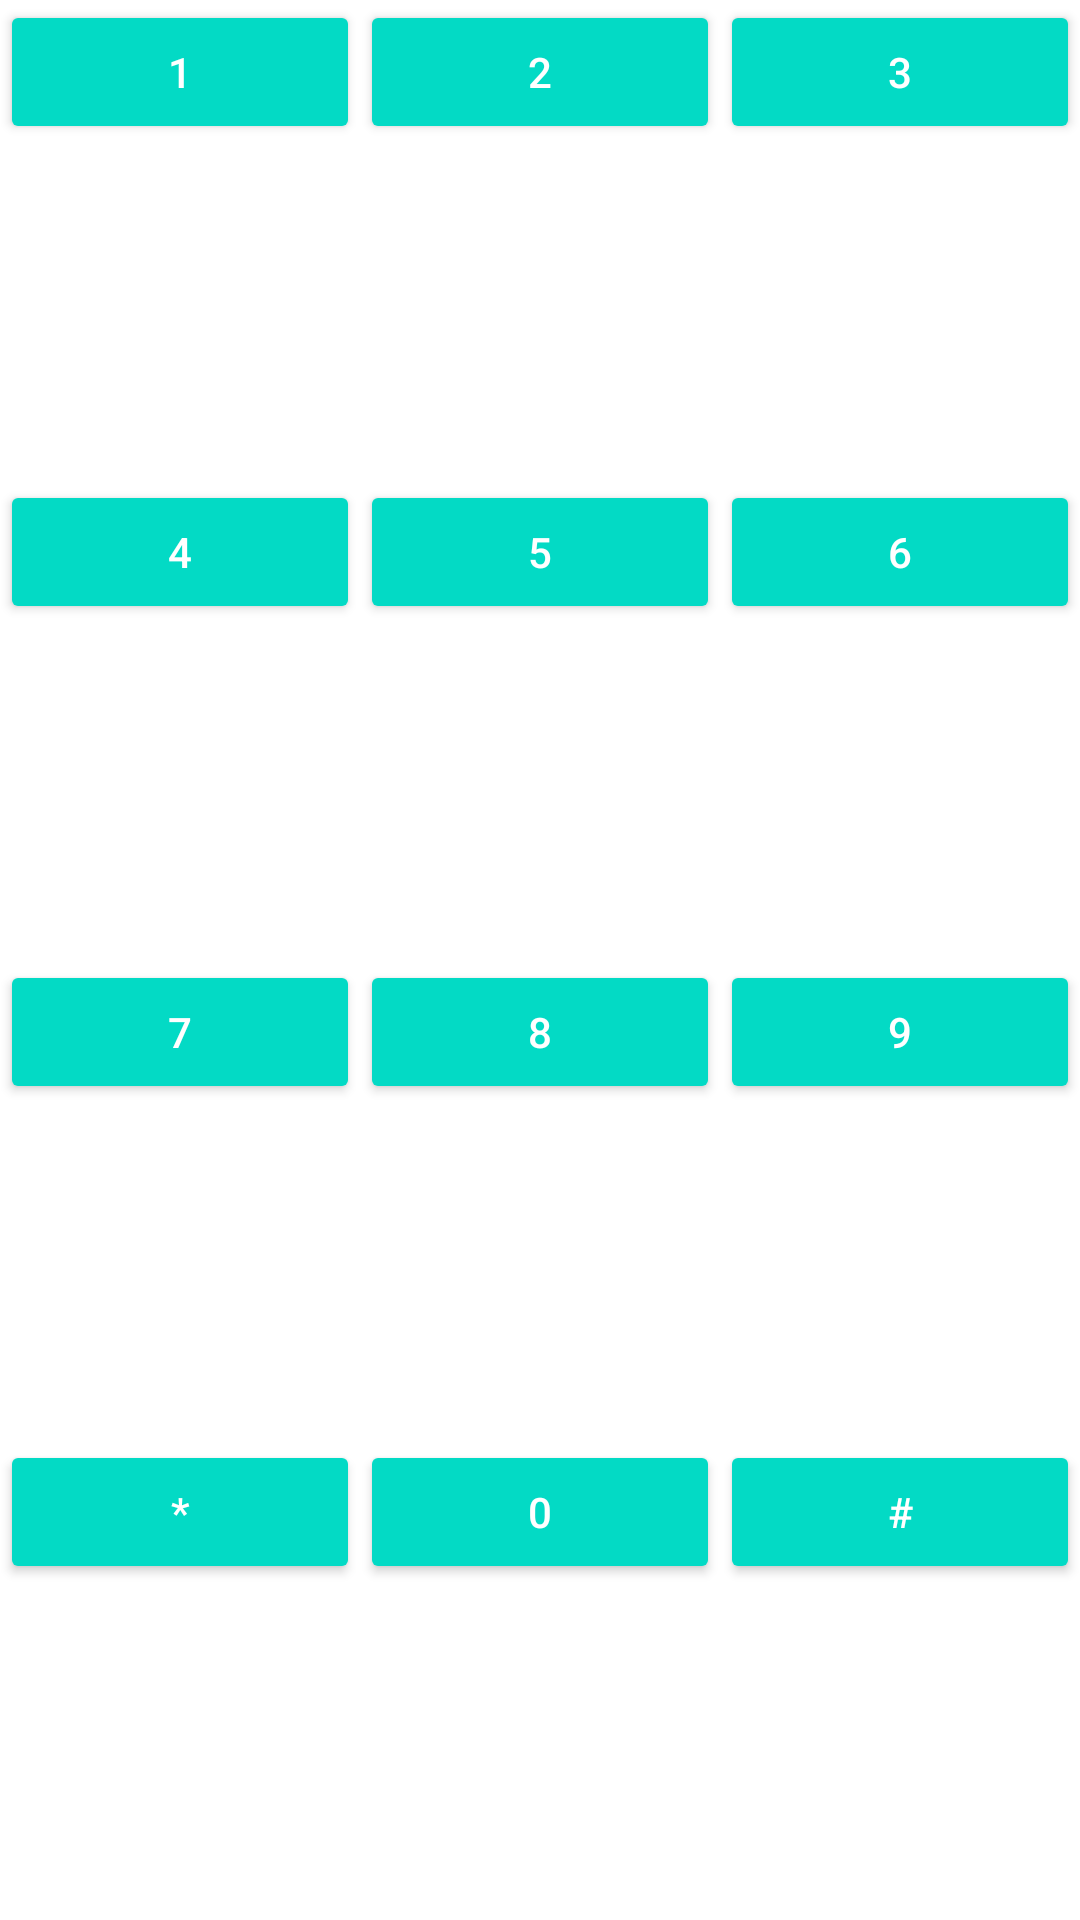

This screen was rendered from an Android layout file. Write that file and the resources it references.
<!-- AndroidManifest.xml: application theme Theme.TestSecureActivity -->
<!-- res/layout/temp.xml -->
<?xml version="1.0" encoding="utf-8"?>
<androidx.constraintlayout.widget.ConstraintLayout xmlns:android="http://schemas.android.com/apk/res/android"
    xmlns:app="http://schemas.android.com/apk/res-auto"
    android:layout_width="match_parent"
    android:layout_height="wrap_content">

    <Button
        android:id="@+id/btn_1"
        style="@style/Widget.AppCompat.Button.Colored"
        android:layout_width="0dp"
        android:layout_height="wrap_content"
        android:layout_margin="@dimen/gap_internal"
        android:text="1"
        app:layout_constraintEnd_toStartOf="@+id/btn_2"
        app:layout_constraintStart_toStartOf="parent"
        app:layout_constraintTop_toTopOf="parent"
        app:layout_constraintVertical_chainStyle="packed" />

    <Button
        android:id="@+id/btn_2"
        style="@style/Widget.AppCompat.Button.Colored"
        android:layout_width="0dp"
        android:layout_height="wrap_content"
        android:layout_margin="@dimen/gap_internal"
        android:text="2"
        app:layout_constraintEnd_toStartOf="@+id/btn_3"
        app:layout_constraintStart_toEndOf="@+id/btn_1"
        app:layout_constraintTop_toTopOf="parent"
        app:layout_constraintVertical_chainStyle="packed" />

    <Button
        android:id="@+id/btn_3"
        style="@style/Widget.AppCompat.Button.Colored"
        android:layout_width="0dp"
        android:layout_height="wrap_content"
        android:layout_margin="@dimen/gap_internal"
        android:text="3"
        app:layout_constraintEnd_toEndOf="parent"
        app:layout_constraintStart_toEndOf="@+id/btn_2"
        app:layout_constraintTop_toTopOf="parent"
        app:layout_constraintVertical_chainStyle="packed" />


    <Button
        android:id="@+id/btn_4"
        style="@style/Widget.AppCompat.Button.Colored"
        android:layout_width="0dp"
        android:layout_height="wrap_content"
        android:layout_margin="@dimen/gap_internal"
        android:text="4"
        app:layout_constraintBottom_toTopOf="@+id/btn_7"
        app:layout_constraintEnd_toStartOf="@+id/btn_5"
        app:layout_constraintStart_toStartOf="parent"
        app:layout_constraintTop_toBottomOf="@+id/btn_1" />

    <Button
        android:id="@+id/btn_5"
        style="@style/Widget.AppCompat.Button.Colored"
        android:layout_width="0dp"
        android:layout_height="wrap_content"
        android:layout_margin="@dimen/gap_internal"
        android:text="5"
        app:layout_constraintBottom_toTopOf="@+id/btn_8"
        app:layout_constraintEnd_toStartOf="@+id/btn_6"
        app:layout_constraintStart_toEndOf="@+id/btn_4"
        app:layout_constraintTop_toBottomOf="@+id/btn_2" />

    <Button
        android:id="@+id/btn_6"
        style="@style/Widget.AppCompat.Button.Colored"
        android:layout_width="0dp"
        android:layout_height="wrap_content"
        android:layout_margin="@dimen/gap_internal"
        android:text="6"
        app:layout_constraintBottom_toTopOf="@+id/btn_9"
        app:layout_constraintEnd_toEndOf="parent"
        app:layout_constraintStart_toEndOf="@+id/btn_5"
        app:layout_constraintTop_toBottomOf="@+id/btn_3" />

    <Button
        android:id="@+id/btn_7"
        style="@style/Widget.AppCompat.Button.Colored"
        android:layout_width="0dp"
        android:layout_height="wrap_content"
        android:layout_margin="@dimen/gap_internal"
        android:text="7"
        app:layout_constraintBottom_toTopOf="@+id/btn_star"
        app:layout_constraintEnd_toStartOf="@+id/btn_8"
        app:layout_constraintStart_toStartOf="parent"
        app:layout_constraintTop_toBottomOf="@+id/btn_4" />

    <Button
        android:id="@+id/btn_8"
        style="@style/Widget.AppCompat.Button.Colored"
        android:layout_width="0dp"
        android:layout_height="wrap_content"
        android:layout_margin="@dimen/gap_internal"
        android:text="8"
        app:layout_constraintBottom_toTopOf="@+id/btn_0"
        app:layout_constraintEnd_toStartOf="@+id/btn_9"
        app:layout_constraintStart_toEndOf="@+id/btn_7"
        app:layout_constraintTop_toBottomOf="@+id/btn_6" />

    <Button
        android:id="@+id/btn_9"
        style="@style/Widget.AppCompat.Button.Colored"
        android:layout_width="0dp"
        android:layout_height="wrap_content"
        android:layout_margin="@dimen/gap_internal"
        android:text="9"
        app:layout_constraintBottom_toTopOf="@+id/btn_hash"
        app:layout_constraintEnd_toEndOf="parent"
        app:layout_constraintStart_toEndOf="@+id/btn_8"
        app:layout_constraintTop_toBottomOf="@+id/btn_6" />

    <Button
        android:id="@+id/btn_star"
        style="@style/Widget.AppCompat.Button.Colored"
        android:layout_width="0dp"
        android:layout_height="wrap_content"
        android:layout_margin="@dimen/gap_internal"
        android:text="*"
        app:layout_constraintBottom_toBottomOf="parent"
        app:layout_constraintEnd_toStartOf="@+id/btn_0"
        app:layout_constraintStart_toStartOf="parent"
        app:layout_constraintTop_toBottomOf="@+id/btn_7" />

    <Button
        android:id="@+id/btn_0"
        style="@style/Widget.AppCompat.Button.Colored"
        android:layout_width="0dp"
        android:layout_height="wrap_content"
        android:layout_margin="@dimen/gap_internal"
        android:text="0"
        app:layout_constraintBottom_toBottomOf="parent"
        app:layout_constraintEnd_toStartOf="@+id/btn_hash"
        app:layout_constraintStart_toEndOf="@+id/btn_star"
        app:layout_constraintTop_toBottomOf="@+id/btn_8" />

    <Button
        android:id="@+id/btn_hash"
        style="@style/Widget.AppCompat.Button.Colored"
        android:layout_width="0dp"
        android:layout_height="wrap_content"
        android:layout_margin="@dimen/gap_internal"
        android:text="#"
        app:layout_constraintBottom_toBottomOf="parent"
        app:layout_constraintEnd_toEndOf="parent"
        app:layout_constraintStart_toEndOf="@+id/btn_0"
        app:layout_constraintTop_toBottomOf="@+id/btn_9" />

</androidx.constraintlayout.widget.ConstraintLayout>
<!-- resources referenced by this layout -->
<resources>
  <style name="Theme.TestSecureActivity" parent="Theme.MaterialComponents.DayNight.DarkActionBar">
          
          <item name="colorPrimary">@color/purple_500</item>
          <item name="colorPrimaryVariant">@color/purple_700</item>
          <item name="colorOnPrimary">@color/white</item>
          
          <item name="colorSecondary">@color/teal_200</item>
          <item name="colorSecondaryVariant">@color/teal_700</item>
          <item name="colorOnSecondary">@color/black</item>
          
          <item name="android:statusBarColor" tools:targetApi="l">?attr/colorPrimaryVariant</item>
          
      </style>
  <!-- not gathered from this repository: default colours our renderer supplied (Android Studio template values) -->
  <color name="purple_500">#FF6200EE</color>
  <color name="purple_700">#FF3700B3</color>
  <color name="teal_200">#FF03DAC5</color>
  <color name="teal_700">#FF018786</color>
  <color name="black">#FF000000</color>
  <color name="white">#FFFFFFFF</color>
</resources>
